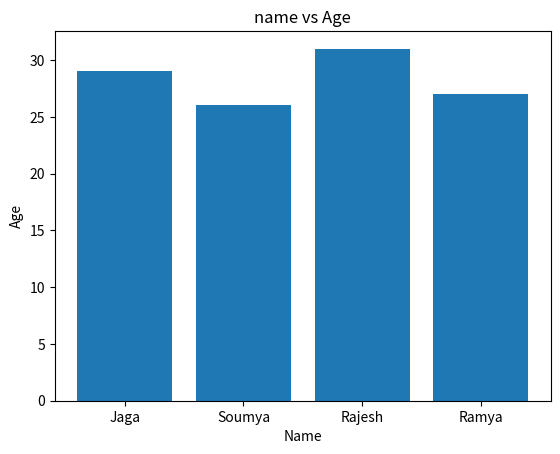

Recreate this plot in Python.
import pandas as pd
import numpy as np
import matplotlib.pyplot as plt
import os

def main():
    environment = os.getenv('ENVIRONMENT', 'dev')
    debug_mode = os.getenv('DEBUG_MODE', 'false')
    print(f"ENVIRONMENT: {environment}")
    print(f"DEBUG_MODE: {debug_mode}")
    data = {
        'name': ['Jaga', 'Soumya', 'Rajesh', 'Ramya'],
        'age': [29, 26, 31, 27],
        'salary': [20, 30, 40, 50]
    }
    df = pd.DataFrame(data)
    print("DataFrame:")
    print(df)

    avg_salary = np.mean(df['salary'])
    print(f"Avg Salary: {avg_salary}")

    plt.bar(df['name'], df['age'])
    plt.xlabel('Name')
    plt.ylabel('Age')
    plt.title('name vs Age')
    plt.show()


if __name__ == '__main__':
    main()
